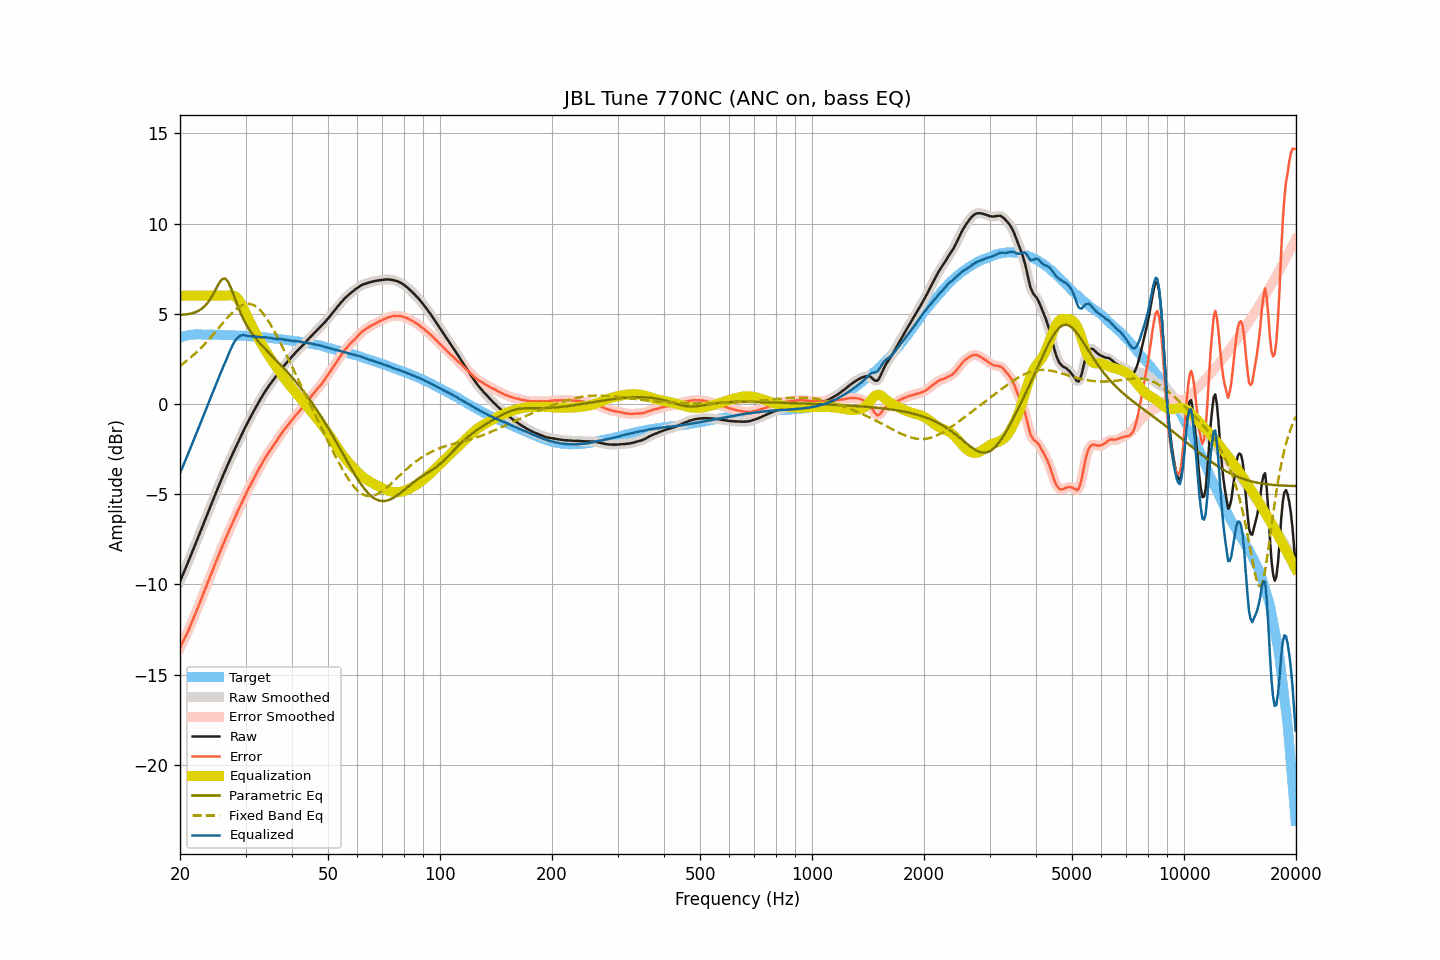

The data file committed next to this chart (first rows):
frequency, raw, smoothed, error, error_smoothed, equalization, parametric_eq, fixed_band_eq, equalized_raw, equalized_smoothed, target
20.00, -9.83, -9.83, -13.52, -13.51, 6.00, 4.94, 2.12, -3.83, -3.83, 3.68
20.20, -9.62, -9.62, -13.33, -13.34, 6.00, 4.95, 2.18, -3.62, -3.62, 3.71
20.40, -9.41, -9.41, -13.15, -13.15, 6.00, 4.95, 2.25, -3.41, -3.41, 3.74
20.61, -9.21, -9.20, -12.97, -12.97, 6.00, 4.96, 2.32, -3.21, -3.20, 3.76
20.81, -8.98, -8.99, -12.77, -12.78, 6.00, 4.97, 2.38, -2.98, -2.99, 3.79
21.02, -8.77, -8.77, -12.59, -12.58, 6.00, 4.98, 2.46, -2.77, -2.77, 3.82
21.23, -8.55, -8.55, -12.38, -12.38, 6.00, 5.00, 2.53, -2.55, -2.55, 3.83
21.44, -8.33, -8.33, -12.17, -12.17, 6.00, 5.02, 2.61, -2.33, -2.33, 3.84
21.66, -8.11, -8.11, -11.96, -11.96, 6.00, 5.04, 2.68, -2.11, -2.11, 3.85
21.87, -7.89, -7.89, -11.74, -11.74, 6.00, 5.07, 2.76, -1.89, -1.89, 3.85
22.09, -7.67, -7.67, -11.53, -11.53, 6.00, 5.10, 2.85, -1.67, -1.67, 3.86
22.31, -7.45, -7.45, -11.31, -11.30, 6.00, 5.15, 2.93, -1.45, -1.45, 3.86
22.54, -7.23, -7.23, -11.08, -11.08, 6.00, 5.19, 3.02, -1.23, -1.23, 3.86
22.76, -7.00, -7.00, -10.86, -10.86, 6.00, 5.25, 3.11, -1.00, -1.00, 3.86
22.99, -6.78, -6.78, -10.63, -10.63, 6.00, 5.32, 3.20, -0.78, -0.78, 3.85
23.22, -6.55, -6.56, -10.40, -10.40, 6.00, 5.40, 3.29, -0.55, -0.56, 3.85
23.45, -6.33, -6.33, -10.17, -10.17, 6.00, 5.48, 3.39, -0.33, -0.33, 3.84
23.69, -6.12, -6.11, -9.96, -9.95, 6.00, 5.59, 3.49, -0.12, -0.11, 3.84
23.92, -5.88, -5.88, -9.72, -9.73, 6.00, 5.70, 3.58, 0.12, 0.12, 3.84
24.16, -5.66, -5.66, -9.51, -9.51, 6.00, 5.84, 3.69, 0.34, 0.34, 3.85
24.40, -5.44, -5.44, -9.29, -9.28, 6.00, 5.98, 3.79, 0.56, 0.56, 3.85
24.65, -5.21, -5.21, -9.05, -9.06, 6.00, 6.15, 3.89, 0.79, 0.79, 3.84
24.89, -4.99, -4.99, -8.83, -8.83, 6.00, 6.31, 4.00, 1.01, 1.01, 3.84
25.14, -4.77, -4.77, -8.61, -8.61, 6.00, 6.48, 4.10, 1.23, 1.23, 3.84
25.39, -4.55, -4.55, -8.38, -8.39, 6.00, 6.65, 4.21, 1.45, 1.45, 3.84
25.65, -4.34, -4.34, -8.18, -8.17, 6.00, 6.78, 4.31, 1.66, 1.66, 3.84
25.91, -4.14, -4.13, -7.96, -7.96, 6.00, 6.90, 4.42, 1.86, 1.87, 3.83
26.16, -3.91, -3.92, -7.73, -7.74, 6.00, 6.94, 4.52, 2.09, 2.08, 3.82
26.43, -3.71, -3.71, -7.54, -7.53, 6.00, 6.96, 4.63, 2.29, 2.29, 3.82
26.69, -3.50, -3.50, -7.32, -7.32, 6.00, 6.87, 4.73, 2.50, 2.50, 3.82
26.96, -3.30, -3.31, -7.12, -7.13, 6.02, 6.76, 4.83, 2.72, 2.71, 3.82
27.23, -3.10, -3.10, -6.92, -6.92, 6.03, 6.57, 4.92, 2.93, 2.93, 3.82
27.50, -2.91, -2.91, -6.73, -6.72, 6.04, 6.37, 5.02, 3.12, 3.13, 3.82
27.77, -2.71, -2.71, -6.52, -6.52, 6.02, 6.12, 5.10, 3.31, 3.31, 3.81
28.05, -2.52, -2.52, -6.33, -6.32, 5.98, 5.88, 5.19, 3.46, 3.46, 3.80
28.33, -2.33, -2.33, -6.12, -6.13, 5.92, 5.64, 5.26, 3.59, 3.59, 3.79
28.62, -2.14, -2.14, -5.94, -5.93, 5.83, 5.41, 5.33, 3.68, 3.69, 3.79
28.90, -1.95, -1.95, -5.74, -5.74, 5.71, 5.19, 5.39, 3.76, 3.76, 3.79
29.19, -1.76, -1.76, -5.54, -5.55, 5.56, 4.98, 5.45, 3.80, 3.80, 3.78
29.48, -1.58, -1.58, -5.37, -5.36, 5.40, 4.79, 5.49, 3.82, 3.82, 3.79
29.78, -1.39, -1.40, -5.17, -5.17, 5.21, 4.61, 5.52, 3.82, 3.81, 3.78
30.08, -1.22, -1.22, -5.00, -4.99, 5.01, 4.44, 5.54, 3.79, 3.79, 3.77
30.38, -1.04, -1.05, -4.81, -4.81, 4.82, 4.29, 5.55, 3.77, 3.77, 3.76
30.68, -0.87, -0.87, -4.63, -4.63, 4.63, 4.15, 5.55, 3.76, 3.76, 3.76
30.99, -0.70, -0.70, -4.45, -4.45, 4.45, 4.01, 5.54, 3.75, 3.75, 3.75
31.30, -0.53, -0.53, -4.28, -4.28, 4.28, 3.89, 5.51, 3.75, 3.74, 3.75
31.61, -0.37, -0.37, -4.11, -4.11, 4.11, 3.76, 5.47, 3.74, 3.74, 3.74
31.93, -0.20, -0.21, -3.93, -3.94, 3.94, 3.65, 5.42, 3.73, 3.73, 3.73
32.24, -0.05, -0.05, -3.77, -3.77, 3.77, 3.54, 5.35, 3.72, 3.72, 3.72
32.57, 0.11, 0.11, -3.61, -3.61, 3.61, 3.44, 5.27, 3.71, 3.71, 3.72
32.89, 0.26, 0.26, -3.45, -3.45, 3.45, 3.34, 5.19, 3.71, 3.71, 3.71
33.22, 0.41, 0.41, -3.29, -3.29, 3.29, 3.24, 5.09, 3.70, 3.70, 3.70
33.55, 0.56, 0.56, -3.14, -3.14, 3.14, 3.14, 4.98, 3.70, 3.70, 3.70
33.89, 0.71, 0.70, -2.98, -2.98, 2.99, 3.05, 4.86, 3.70, 3.69, 3.68
34.23, 0.84, 0.84, -2.84, -2.84, 2.85, 2.95, 4.73, 3.69, 3.69, 3.68
34.57, 0.97, 0.97, -2.70, -2.70, 2.71, 2.86, 4.59, 3.68, 3.68, 3.67
34.92, 1.09, 1.09, -2.57, -2.57, 2.57, 2.77, 4.45, 3.66, 3.66, 3.66
35.27, 1.21, 1.21, -2.45, -2.44, 2.44, 2.68, 4.30, 3.65, 3.65, 3.65
35.62, 1.32, 1.32, -2.32, -2.32, 2.31, 2.59, 4.14, 3.63, 3.63, 3.64
35.97, 1.44, 1.44, -2.18, -2.19, 2.18, 2.50, 3.98, 3.62, 3.62, 3.62
... 635 more rows
